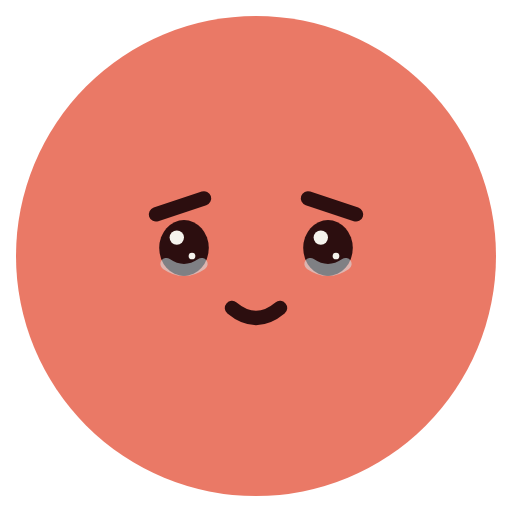
t = 0.00 s
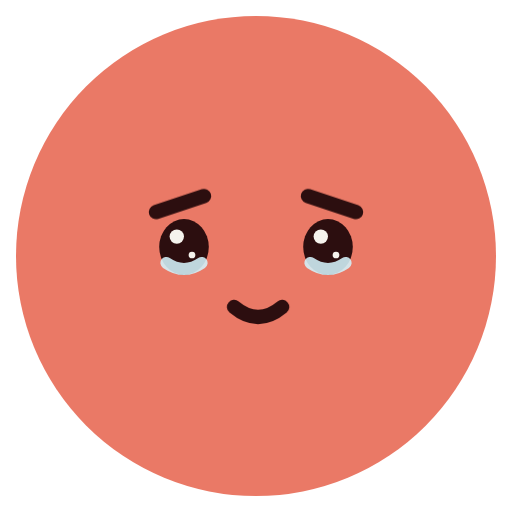
t = 0.72 s
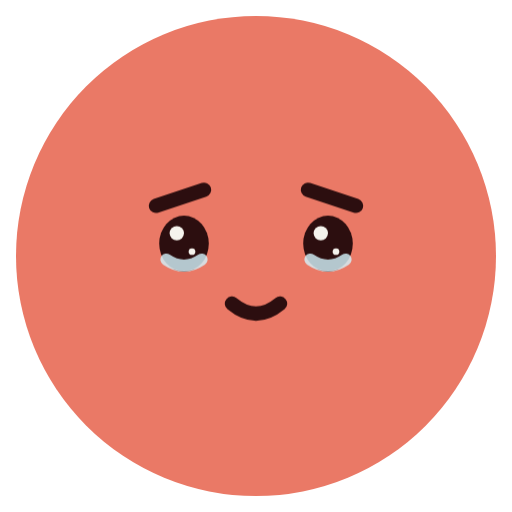
t = 1.63 s
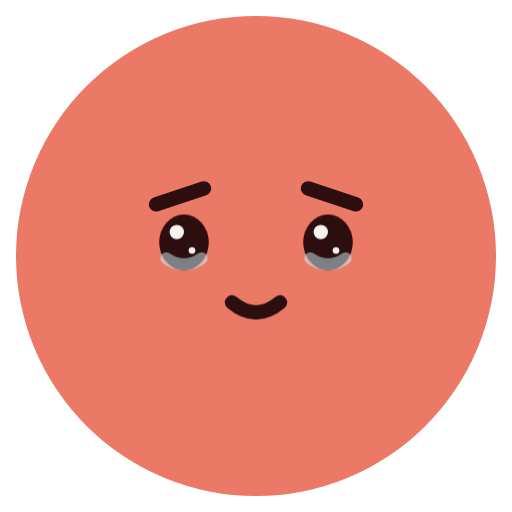
t = 2.40 s
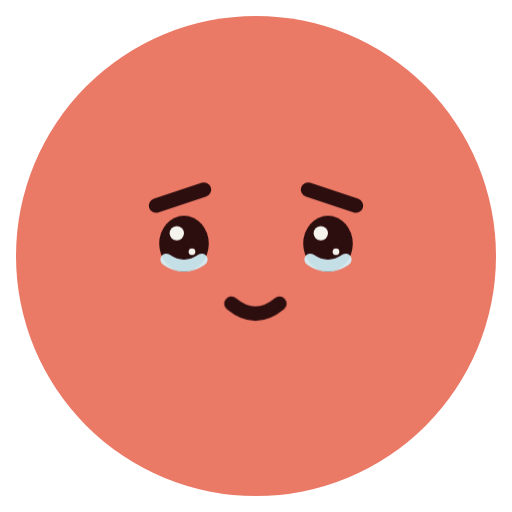
t = 3.18 s
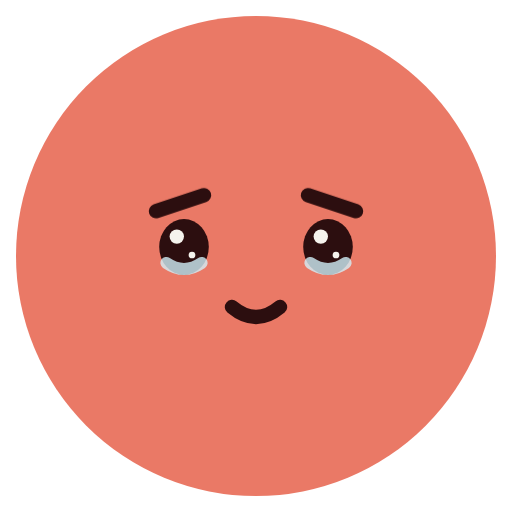
t = 4.08 s

The animated SVG that drew these frames (rendered in a browser with its animation timeline set to each time). Animation: 4 CSS @keyframes rules; one cycle of 4.80 s, repeats indefinitely.

<svg xmlns="http://www.w3.org/2000/svg" class="emoji f-holding-back-tears" viewBox="0 0 64 64" width="64" height="64" role="img" aria-label="Holding Back Tears"><style>.f-holding-back-tears .pose{transform-origin:32px 34px;animation:f-holding-back-tears-pose 4.8s ease-in-out infinite}@keyframes f-holding-back-tears-pose{0%,100%{transform:translateY(0)}50%{transform:translateY(-.7px)}}.f-holding-back-tears .brows{animation:f-holding-back-tears-brows 4.8s ease-in-out infinite}@keyframes f-holding-back-tears-brows{0%,100%{transform:translateY(0)}40%,70%{transform:translateY(-.55px)}}.f-holding-back-tears .lip-motion{transform-origin:0 0;animation:f-holding-back-tears-lip-motion 2.4s ease-in-out infinite}@keyframes f-holding-back-tears-lip-motion{0%,65%,100%{transform:translateX(0)}20%,36%,52%{transform:translateX(-.35px)}28%,44%,60%{transform:translateX(.35px)}}.f-holding-back-tears .tearline{animation:f-holding-back-tears-tearline 2.4s ease-in-out infinite}@keyframes f-holding-back-tears-tearline{0%,100%{opacity:.5}45%{opacity:1}}@media(prefers-reduced-motion:reduce){.f-holding-back-tears *{animation:none!important}}</style><ellipse cx="32" cy="32" rx="30" ry="30" fill="#EA7966" class=""/><g class="pose"><g class="brows"><path d="M19.5 26.8L25.5 24.8 M38.5 24.8L44.5 26.8" fill="none" stroke="#2C0E0F" stroke-width="1.8" stroke-linecap="round" stroke-linejoin="round" class=""/></g><g class="gaze"><g class="tender-eye" transform="translate(23 31)"><ellipse cx="0" cy="0" rx="3.1" ry="3.5" fill="#2C0E0F" class=""/><ellipse cx="-0.9" cy="-1.3" rx="0.9" ry="0.9" fill="#F5F3ED" class=""/><ellipse cx="1" cy="1" rx="0.42" ry="0.42" fill="#F5F3ED" class=""/></g><g class="tender-eye" transform="translate(41 31)"><ellipse cx="0" cy="0" rx="3.1" ry="3.5" fill="#2C0E0F" class=""/><ellipse cx="-0.9" cy="-1.3" rx="0.9" ry="0.9" fill="#F5F3ED" class=""/><ellipse cx="1" cy="1" rx="0.42" ry="0.42" fill="#F5F3ED" class=""/></g></g><g class="" transform="translate(32 39)"><g class="lip-motion"><path d="M-3-.5Q0 2 3-.5" fill="none" stroke="#2C0E0F" stroke-width="1.8" stroke-linecap="round" stroke-linejoin="round" class=""/></g></g><g class="tearline"><path d="M20.8 33Q23 34.5 25.2 33 M38.8 33Q41 34.5 43.2 33" fill="none" stroke="#D3F2FA" stroke-width="1.5" stroke-linecap="round" stroke-linejoin="round" class=""/></g></g></svg>
